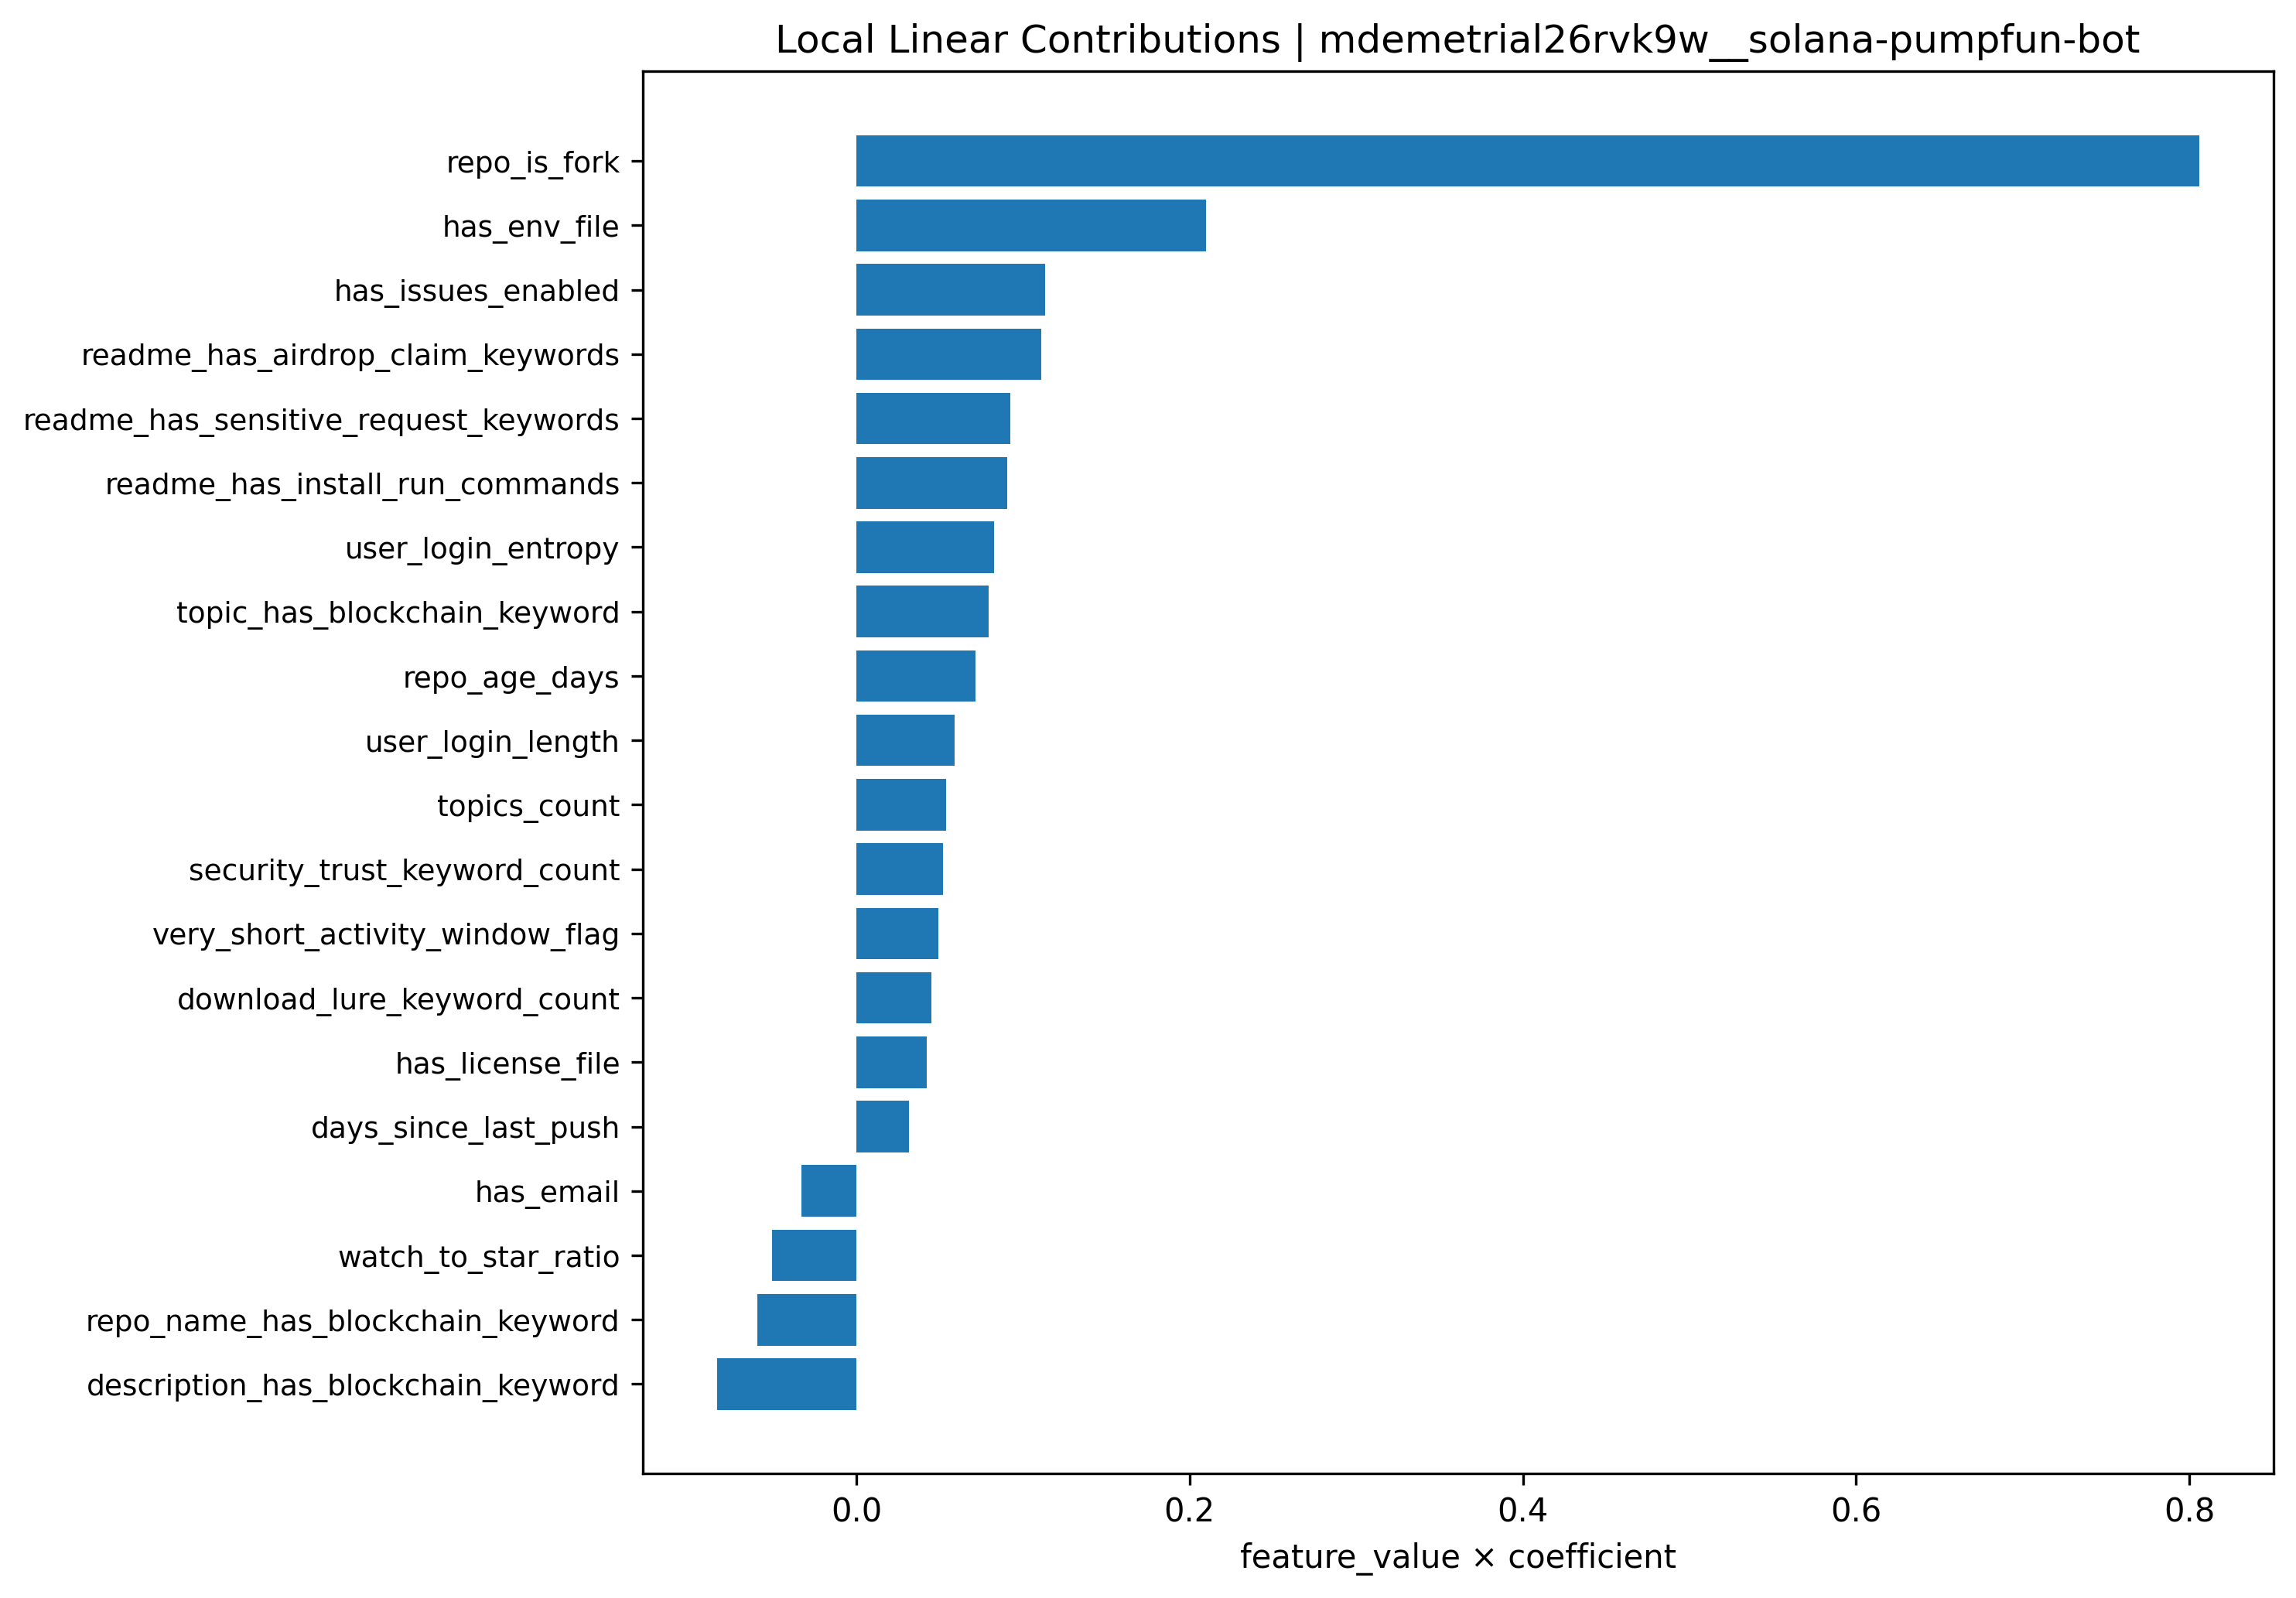

The file beside this chart, header and first rows:
feature, feature_value, coefficient, contribution, abs_contribution
repo_is_fork, 4.334, 0.1859, 0.8058, 0.8058
has_env_file, 1.704, 0.1232, 0.21, 0.21
has_issues_enabled, -3.385, -0.03341, 0.1131, 0.1131
readme_has_airdrop_claim_keywords, 2.43, 0.0456, 0.1108, 0.1108
readme_has_sensitive_request_keywords, 2.013, 0.04595, 0.09249, 0.09249
readme_has_install_run_commands, 1.226, 0.07384, 0.09056, 0.09056
description_has_blockchain_keyword, 0.5213, -0.1605, -0.08369, 0.08369
user_login_entropy, 1.934, 0.04274, 0.08264, 0.08264
topic_has_blockchain_keyword, -1.044, -0.07593, 0.0793, 0.0793
repo_age_days, -0.9743, -0.07325, 0.07137, 0.07137
repo_name_has_blockchain_keyword, 0.8828, -0.06735, -0.05946, 0.05946
user_login_length, 1.855, 0.03184, 0.05907, 0.05907
topics_count, -0.8286, -0.0648, 0.05369, 0.05369
security_trust_keyword_count, 0.9592, 0.05436, 0.05214, 0.05214
watch_to_star_ratio, -1.281, 0.03939, -0.05047, 0.05047
very_short_activity_window_flag, 1.467, 0.03352, 0.04917, 0.04917
download_lure_keyword_count, 1.257, 0.03567, 0.04483, 0.04483
has_license_file, 0.9975, 0.04254, 0.04243, 0.04243
has_email, -0.6851, 0.04797, -0.03287, 0.03287
days_since_last_push, -0.6607, -0.04757, 0.03143, 0.03143
